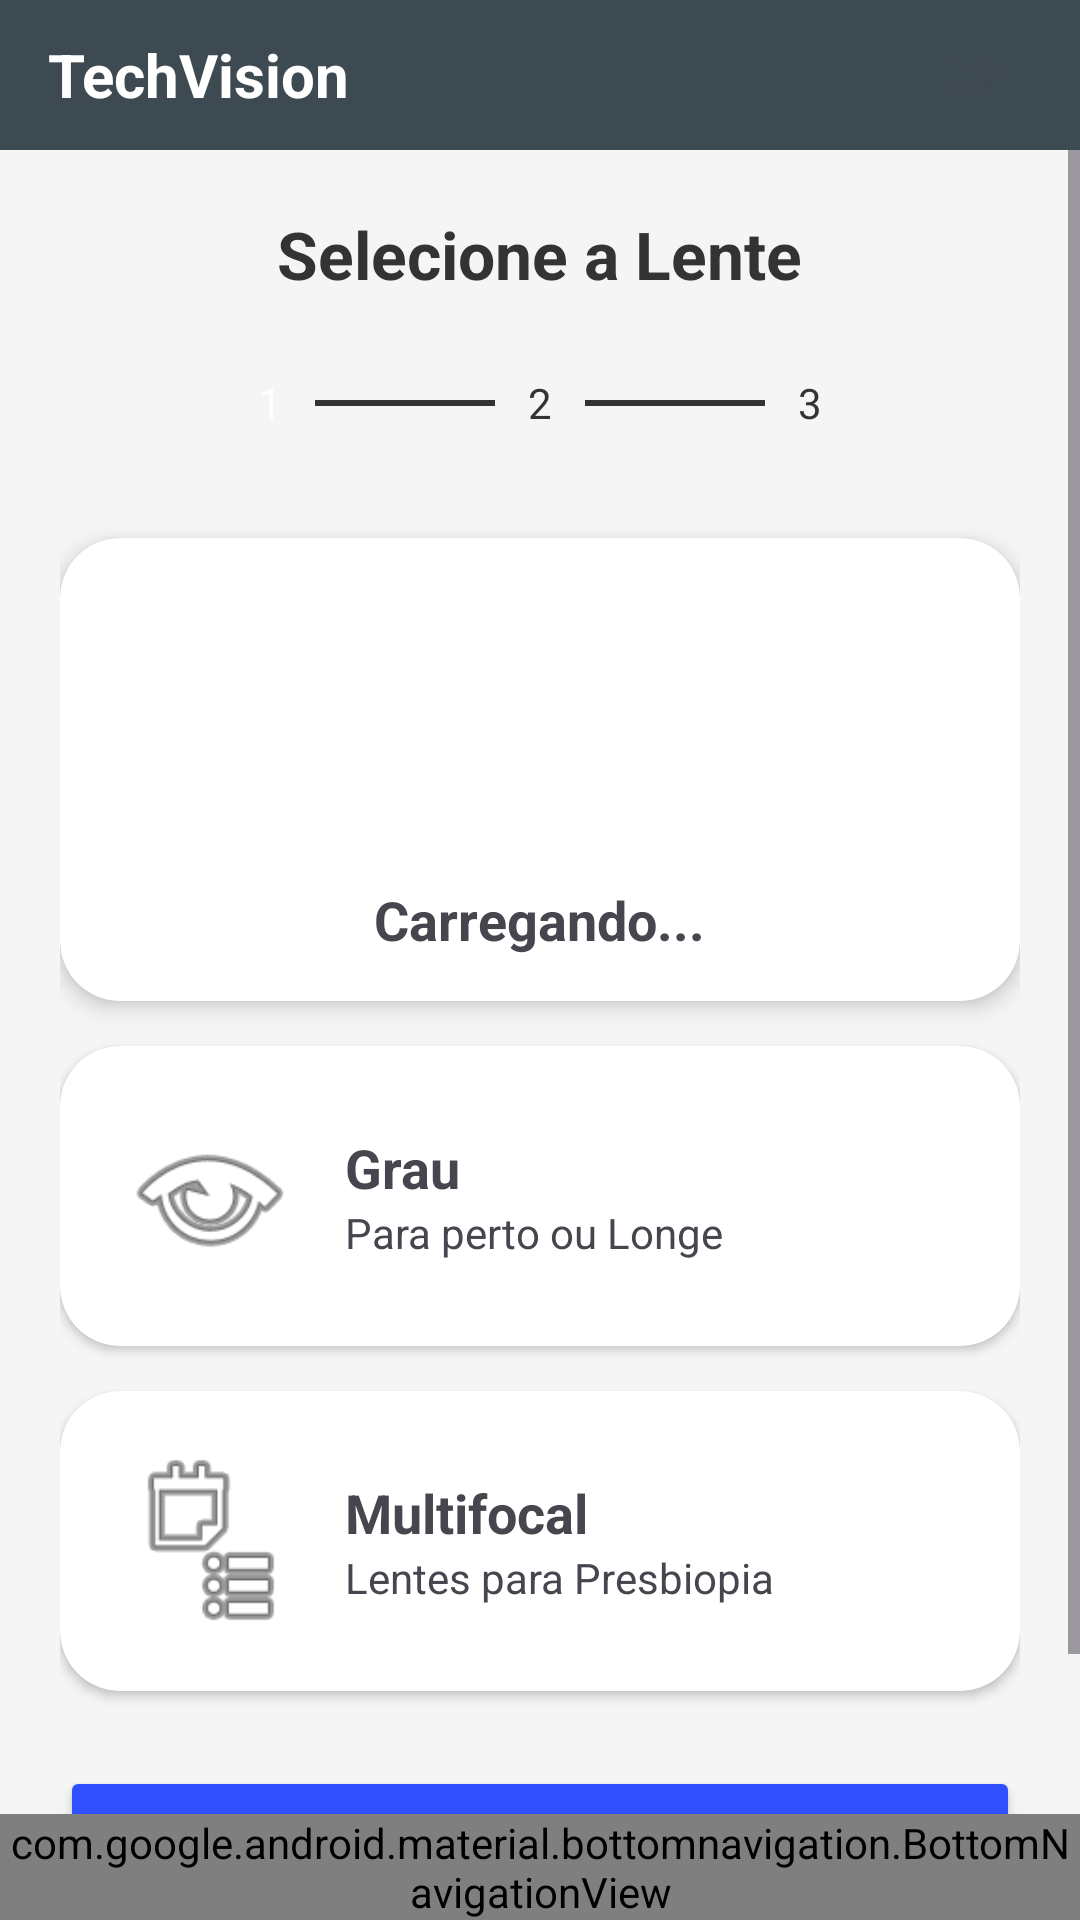

Reconstruct the res/layout file that produces this screen, plus the resources it refers to.
<!-- AndroidManifest.xml: application theme Theme.TechVision -->
<!-- res/layout/activity_selecionar_lente.xml -->
<?xml version="1.0" encoding="utf-8"?>
<androidx.constraintlayout.widget.ConstraintLayout
    xmlns:android="http://schemas.android.com/apk/res/android"
    xmlns:app="http://schemas.android.com/apk/res-auto"
    android:id="@+id/main_lente"
    android:layout_width="match_parent"
    android:layout_height="match_parent"
    android:background="#F5F5F5">

    <LinearLayout
        android:id="@+id/topBarLente"
        android:layout_width="match_parent"
        android:layout_height="50dp"
        android:background="#3E4A52"
        android:gravity="center_vertical"
        android:orientation="horizontal"
        android:paddingHorizontal="16dp"
        app:layout_constraintTop_toTopOf="parent">

        <TextView
            android:layout_width="wrap_content"
            android:layout_height="wrap_content"
            android:text="TechVision"
            android:textColor="#FFFFFF"
            android:textSize="20sp"
            android:textStyle="bold"/>

        <View
            android:layout_width="0dp"
            android:layout_height="1dp"
            android:layout_weight="1"/>

        <TextView
            android:layout_width="40dp"
            android:layout_height="40dp"
            android:gravity="center"
            android:text="US"
            android:textColor="#3E4A52"
            android:textStyle="bold"
            android:background="@drawable/circle_bg"
            android:backgroundTint="#D1D1D1"/>
    </LinearLayout>

    <ScrollView
        android:layout_width="match_parent"
        android:layout_height="0dp"
        android:fillViewport="true"
        app:layout_constraintBottom_toTopOf="@id/includeBottomMenu"
        app:layout_constraintTop_toBottomOf="@id/topBarLente">

        <LinearLayout
            android:layout_width="match_parent"
            android:layout_height="wrap_content"
            android:gravity="center_horizontal"
            android:orientation="vertical"
            android:padding="20dp">

            <TextView
                android:layout_width="wrap_content"
                android:layout_height="wrap_content"
                android:layout_marginBottom="20dp"
                android:text="Selecione a Lente"
                android:textColor="#333"
                android:textSize="22sp"
                android:textStyle="bold" />

            <LinearLayout
                android:layout_width="match_parent"
                android:layout_height="wrap_content"
                android:layout_marginBottom="30dp"
                android:gravity="center"
                android:orientation="horizontal">

                <TextView
                    android:layout_width="30dp"
                    android:layout_height="30dp"
                    android:background="@drawable/circle_bg"
                    android:backgroundTint="#3E4A52"
                    android:gravity="center"
                    android:text="1"
                    android:textColor="#FFF" />

                <View
                    android:layout_width="60dp"
                    android:layout_height="2dp"
                    android:background="#333" />

                <TextView
                    android:layout_width="30dp"
                    android:layout_height="30dp"
                    android:background="@drawable/circle_bg"
                    android:backgroundTint="#FFF"
                    android:gravity="center"
                    android:text="2"
                    android:textColor="#333" />

                <View
                    android:layout_width="60dp"
                    android:layout_height="2dp"
                    android:background="#333" />

                <TextView
                    android:layout_width="30dp"
                    android:layout_height="30dp"
                    android:background="@drawable/circle_bg"
                    android:backgroundTint="#FFF"
                    android:gravity="center"
                    android:text="3"
                    android:textColor="#333" />
            </LinearLayout>

            <androidx.cardview.widget.CardView
                android:layout_width="match_parent"
                android:layout_height="wrap_content"
                android:layout_marginBottom="15dp"
                app:cardCornerRadius="20dp"
                app:cardElevation="4dp">

                <LinearLayout
                    android:layout_width="match_parent"
                    android:layout_height="wrap_content"
                    android:gravity="center"
                    android:orientation="vertical"
                    android:padding="15dp">

                    <ImageView
                        android:id="@+id/imgProdutoLente"
                        android:layout_width="180dp"
                        android:layout_height="100dp"
                        android:scaleType="fitCenter" />

                    <TextView
                        android:id="@+id/txtNomeProdutoLente"
                        android:layout_width="wrap_content"
                        android:layout_height="wrap_content"
                        android:text="Carregando..."
                        android:textSize="18sp"
                        android:textStyle="bold" />
                </LinearLayout>
            </androidx.cardview.widget.CardView>

            <com.google.android.material.card.MaterialCardView
                android:id="@+id/cardGrau"
                android:layout_width="match_parent"
                android:layout_height="wrap_content"
                android:layout_marginBottom="15dp"
                android:clickable="true"
                android:focusable="true"
                app:cardCornerRadius="20dp"
                app:cardElevation="2dp"
                app:cardBackgroundColor="#FFFFFF"
                app:strokeColor="#304FFE"
                app:strokeWidth="0dp">

                <LinearLayout
                    android:layout_width="match_parent"
                    android:layout_height="wrap_content"
                    android:gravity="center_vertical"
                    android:orientation="horizontal"
                    android:padding="20dp">

                    <ImageView
                        android:layout_width="60dp"
                        android:layout_height="60dp"
                        android:src="@android:drawable/ic_menu_view" />

                    <LinearLayout
                        android:layout_width="wrap_content"
                        android:layout_height="wrap_content"
                        android:layout_marginStart="15dp"
                        android:orientation="vertical">

                        <TextView
                            android:layout_width="wrap_content"
                            android:layout_height="wrap_content"
                            android:text="Grau"
                            android:textSize="18sp"
                            android:textStyle="bold" />

                        <TextView
                            android:layout_width="wrap_content"
                            android:layout_height="wrap_content"
                            android:text="Para perto ou Longe" />
                    </LinearLayout>
                </LinearLayout>
            </com.google.android.material.card.MaterialCardView>

            <com.google.android.material.card.MaterialCardView
                android:id="@+id/cardMultifocal"
                android:layout_width="match_parent"
                android:layout_height="wrap_content"
                android:layout_marginBottom="15dp"
                android:clickable="true"
                android:focusable="true"
                app:cardCornerRadius="20dp"
                app:cardElevation="2dp"
                app:cardBackgroundColor="#FFFFFF"
                app:strokeColor="#304FFE"
                app:strokeWidth="0dp">

                <LinearLayout
                    android:layout_width="match_parent"
                    android:layout_height="wrap_content"
                    android:gravity="center_vertical"
                    android:orientation="horizontal"
                    android:padding="20dp">

                    <ImageView
                        android:layout_width="60dp"
                        android:layout_height="60dp"
                        android:src="@android:drawable/ic_menu_agenda" />

                    <LinearLayout
                        android:layout_width="wrap_content"
                        android:layout_height="wrap_content"
                        android:layout_marginStart="15dp"
                        android:orientation="vertical">

                        <TextView
                            android:layout_width="wrap_content"
                            android:layout_height="wrap_content"
                            android:text="Multifocal"
                            android:textSize="18sp"
                            android:textStyle="bold" />

                        <TextView
                            android:layout_width="wrap_content"
                            android:layout_height="wrap_content"
                            android:text="Lentes para Presbiopia" />
                    </LinearLayout>
                </LinearLayout>
            </com.google.android.material.card.MaterialCardView>

            <androidx.appcompat.widget.AppCompatButton
                android:id="@+id/btnProximaEtapa"
                android:layout_width="match_parent"
                android:layout_height="55dp"
                android:layout_marginTop="10dp"
                android:backgroundTint="#304FFE"
                android:text="PRÓXIMA ETAPA →"
                android:textColor="#FFF"
                android:textStyle="bold" />

        </LinearLayout>
    </ScrollView>

    <include
        android:id="@+id/includeBottomMenu"
        layout="@layout/bottom_menu_padrao"
        android:layout_width="match_parent"
        android:layout_height="wrap_content"
        app:layout_constraintBottom_toBottomOf="parent" />

</androidx.constraintlayout.widget.ConstraintLayout>
<!-- res/layout/bottom_menu_padrao.xml (included above) -->
<?xml version="1.0" encoding="utf-8"?>
<com.google.android.material.bottomnavigation.BottomNavigationView
    xmlns:android="http://schemas.android.com/apk/res/android"
    xmlns:app="http://schemas.android.com/apk/res-auto"
    android:id="@+id/bottomMenu"
    android:layout_width="match_parent"
    android:layout_height="65dp"
    android:background="@color/primary_dark"
    app:itemIconTint="@color/white"
    app:itemTextColor="@color/white"
    app:labelVisibilityMode="labeled"
    app:menu="@menu/bottom_nav_menu" />
<!-- resources referenced by this layout -->
<resources>
  <color name="primary_dark">#3E4A52</color>
  <color name="white">#FFFFFF</color>
  <style name="Theme.TechVision" parent="Base.Theme.TechVision" />
  <style name="Base.Theme.TechVision" parent="Theme.Material3.DayNight.NoActionBar">
          
          
      </style>
</resources>
